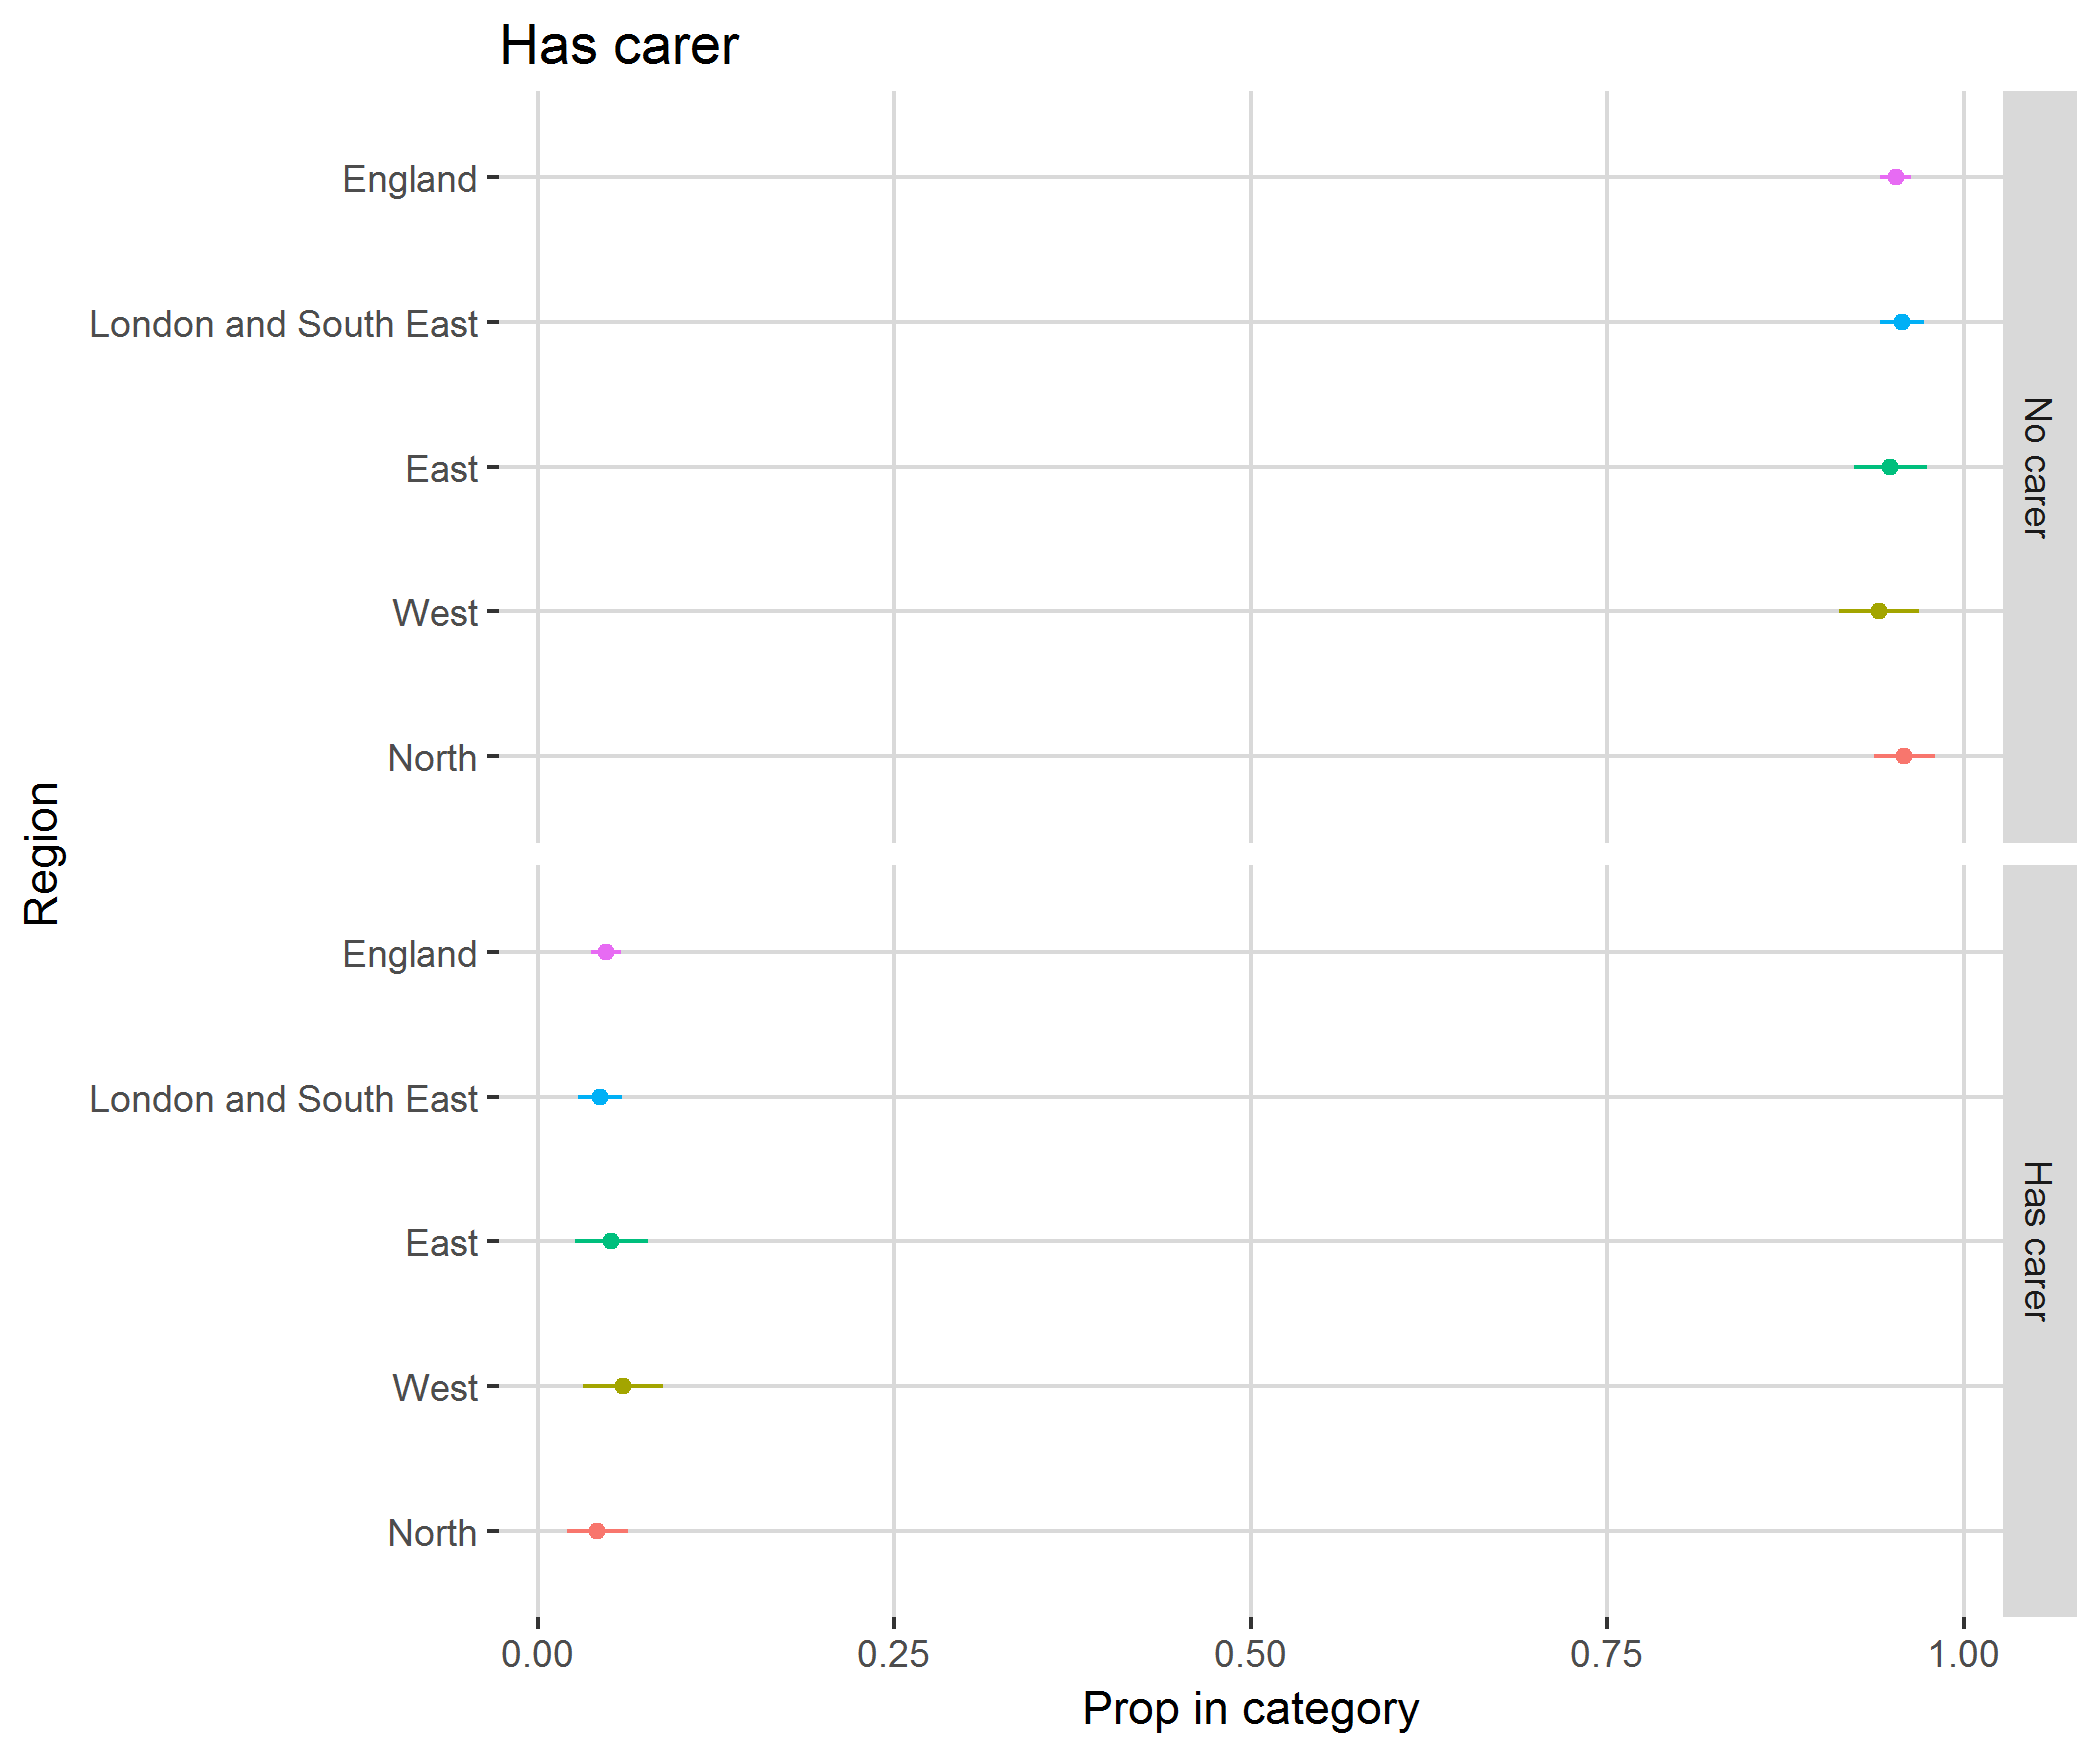

Data behind this chart, as committed beside it:
, region, category, svy_fun, SE
1, North, No carer, 0.9582, 0.02118
2, North, Has carer, 0.04182, 0.02118
3, West, No carer, 0.9403, 0.02805
4, West, Has carer, 0.05967, 0.02805
5, East, No carer, 0.9483, 0.02576
6, East, Has carer, 0.05169, 0.02576
7, London and South East, No carer, 0.9562, 0.01544
8, London and South East, Has carer, 0.04383, 0.01544
9, England, No carer, 0.952, 0.01069
10, England, Has carer, 0.04798, 0.01069
